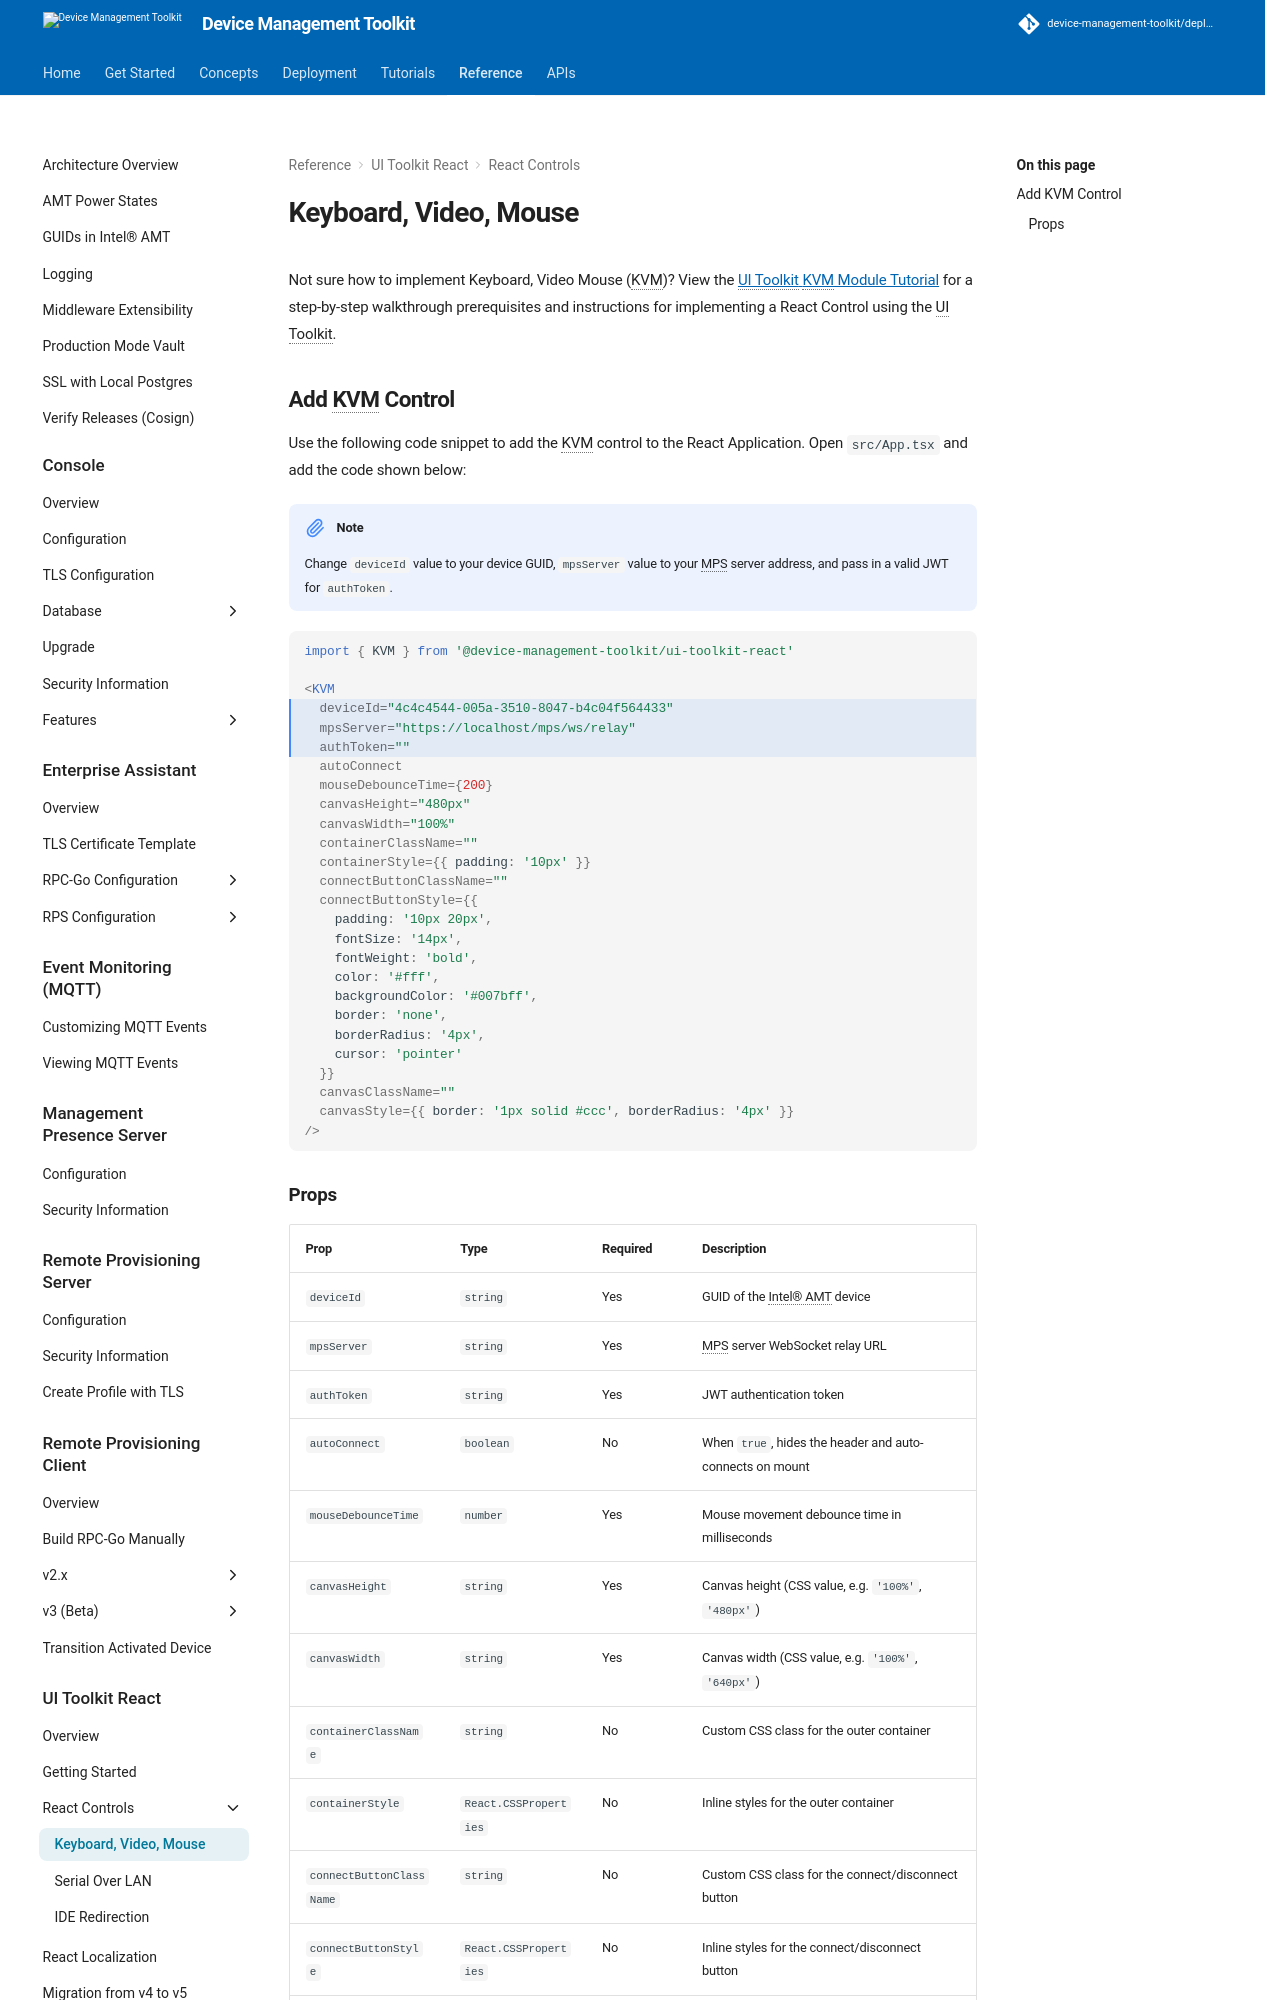

repository: device-management-toolkit/docs · page: 2.40/Reference/UIToolkit/Controls/kvmControl/index.html · generator: mkdocs


Not sure how to implement Keyboard, Video Mouse (KVM)? View the [UI Toolkit KVM Module Tutorial](../../../Tutorials/uitoolkitReact.md) for a step-by-step walkthrough prerequisites and instructions for implementing a React Control using the UI Toolkit.

## Add KVM Control

Use the following code snippet to add the KVM control to the React Application.
Open `src/App.tsx` and add the code shown below:

!!! note
    Change `deviceId` value to your device GUID, `mpsServer` value to your MPS server address, and pass in a valid JWT  for `authToken`.

{% raw %}
``` tsx hl_lines="4-6"
import { KVM } from '@device-management-toolkit/ui-toolkit-react'

<KVM
  deviceId="4c4c4544-005a-3510-8047-b4c04f564433"
  mpsServer="https://localhost/mps/ws/relay"
  authToken=""
  autoConnect
  mouseDebounceTime={200}
  canvasHeight="480px"
  canvasWidth="100%"
  containerClassName=""
  containerStyle={{ padding: '10px' }}
  connectButtonClassName=""
  connectButtonStyle={{
    padding: '10px 20px',
    fontSize: '14px',
    fontWeight: 'bold',
    color: '#fff',
    backgroundColor: '#007bff',
    border: 'none',
    borderRadius: '4px',
    cursor: 'pointer'
  }}
  canvasClassName=""
  canvasStyle={{ border: '1px solid #ccc', borderRadius: '4px' }}
/>
```
{% endraw %}
